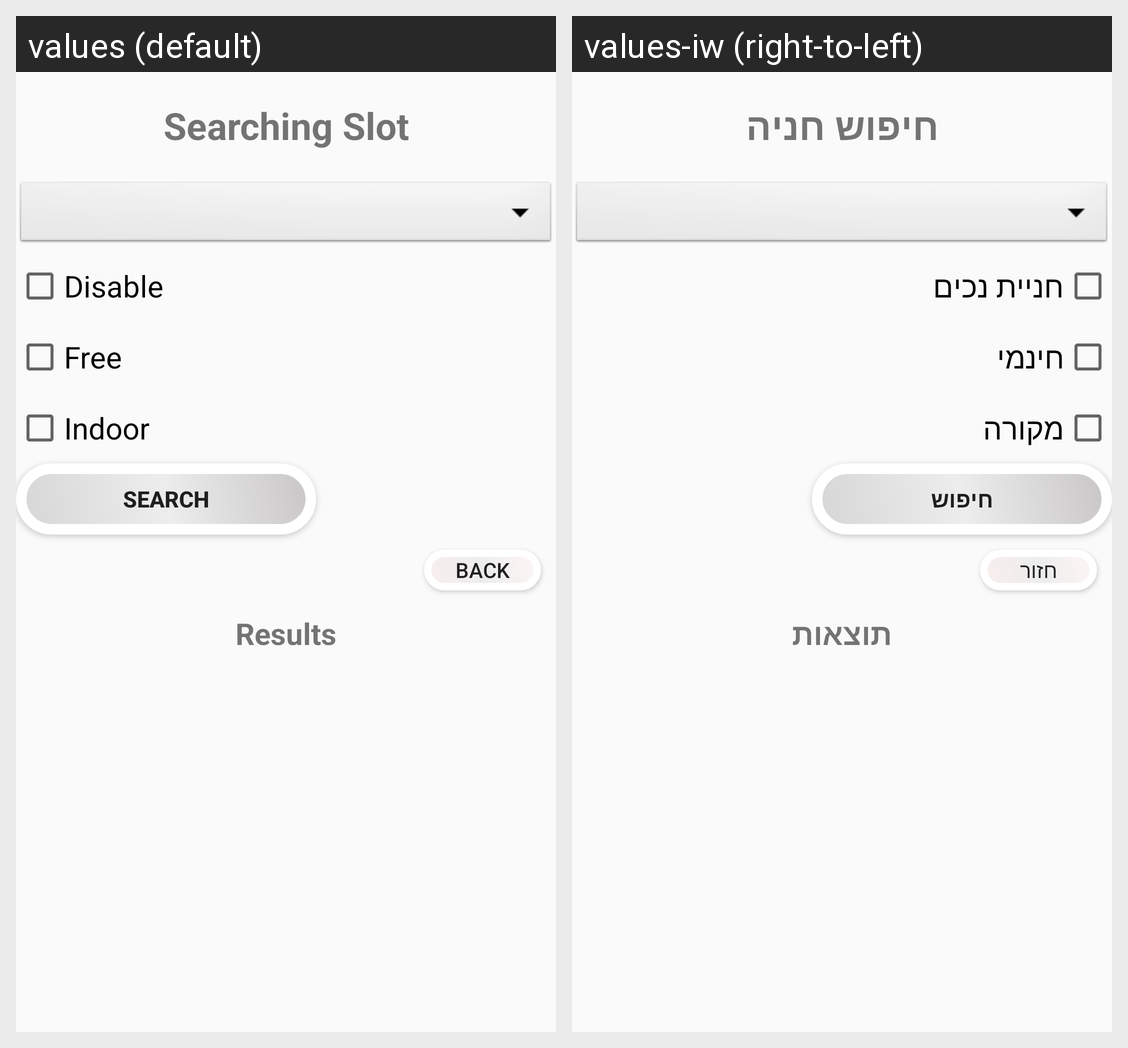

Translations of the strings shown on this Android screen, per locale in the grid:
Android screen res/layout/fragment_searching_slot.xml rendered under 2 locales, left to right: values (default), values-iw (right-to-left). Device: Nexus 5 (rendered at 1080×1920; each locale shown at half size, 540×960, under a caption strip naming it); theme Theme.TSparking.
Strings drawn on this screen, with the default value and each locale's value (text and hints the layout hard-codes, and strings that could not be matched under every locale, appear in the picture but are not listed):

searchingslot
  values: Searching Slot
  values-iw: חיפוש חניה

Disable
  values: Disable
  values-iw: חניית נכים

free
  values: Free
  values-iw: חינמי

Indoor
  values: Indoor
  values-iw: מקורה

search
  values: search
  values-iw: חיפוש

back
  values: back
  values-iw: חזור

Results
  values: Results
  values-iw: תוצאות
